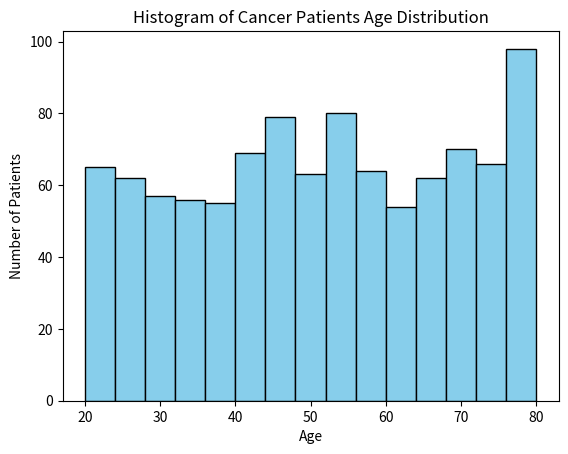

Recreate this plot in Python.
#!/usr/bin/env python
# coding: utf-8

# In[1]:


import matplotlib.pyplot as plt
import numpy as np
np.random.seed(42)  
data = np.random.randint(20, 81, 1000)
plt.hist(data, bins=15, edgecolor='black', color='skyblue')
plt.title('Histogram of Cancer Patients Age Distribution')
plt.xlabel('Age')
plt.ylabel('Number of Patients')
plt.show()


# In[ ]:




